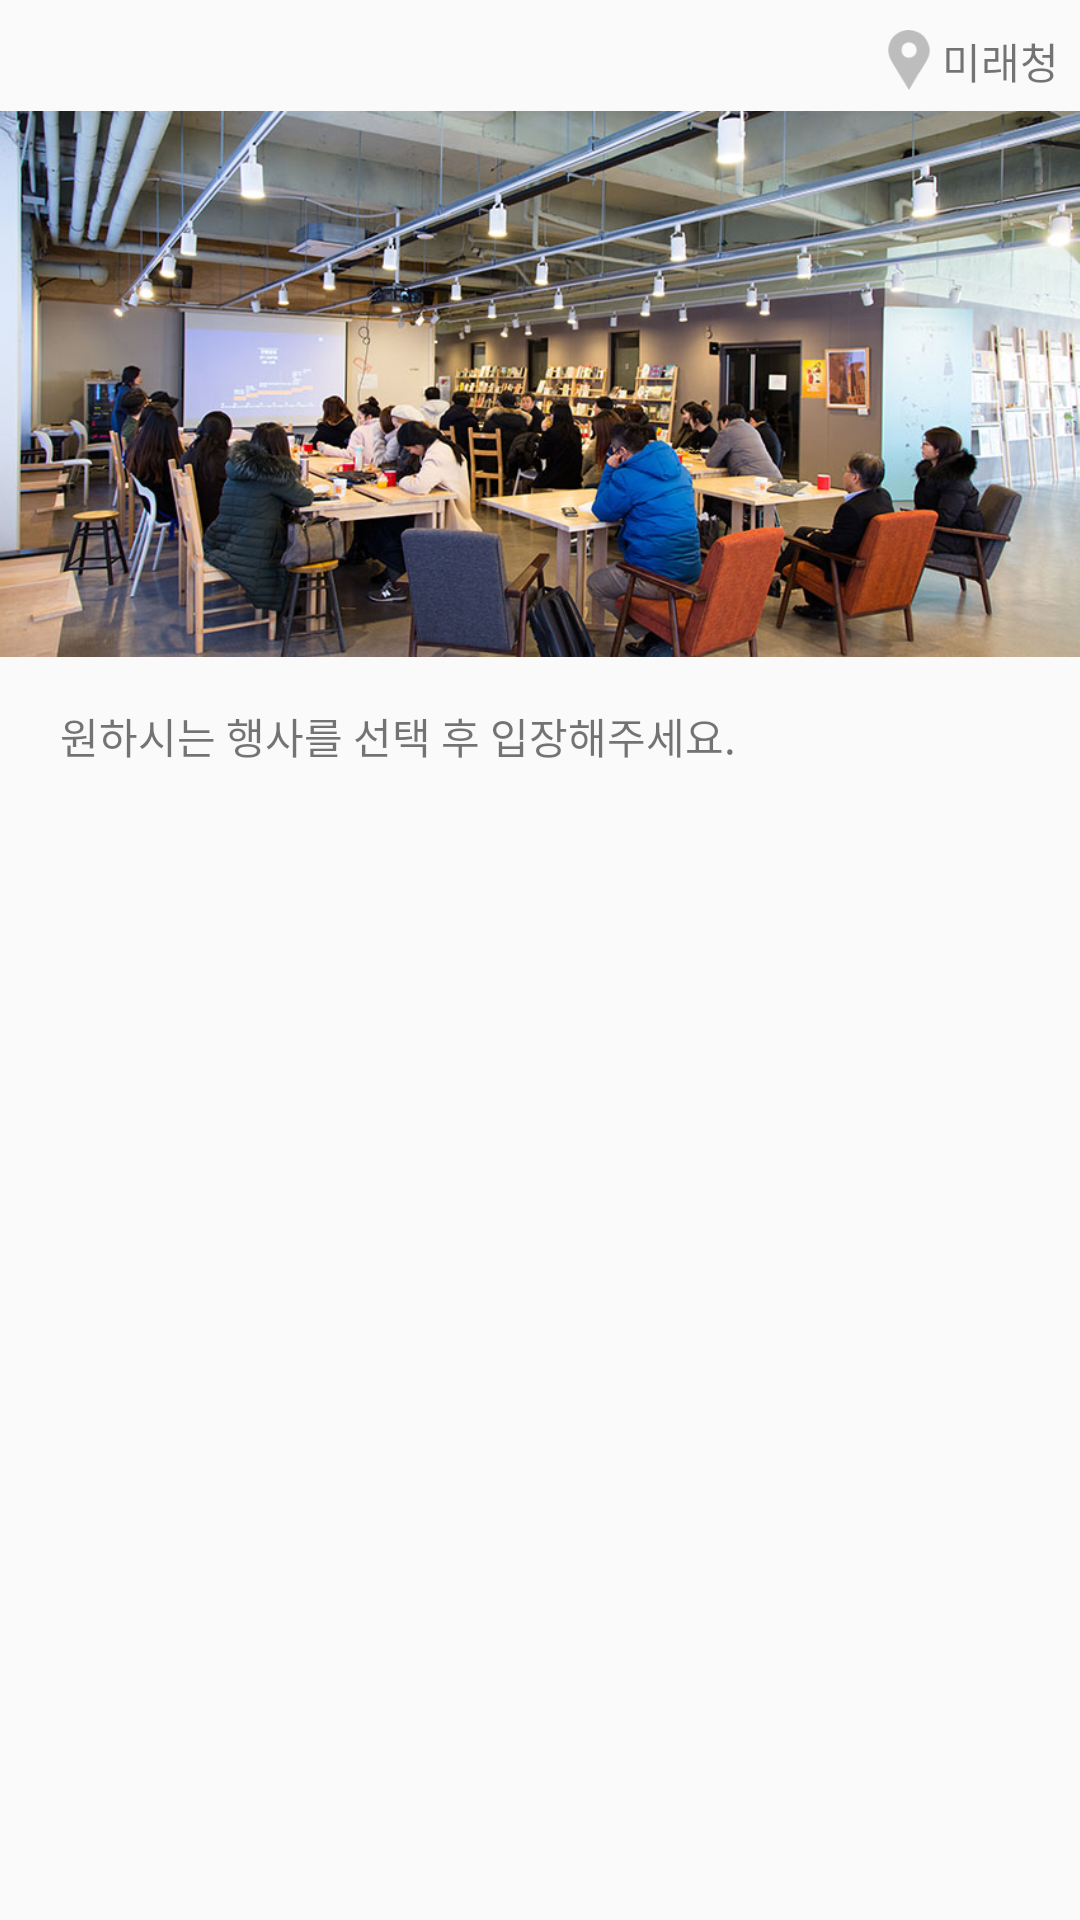

Produce the Android XML layout that renders to this screen, including the resource entries it uses.
<!-- AndroidManifest.xml: application theme AppTheme -->
<!-- res/layout/enter_dialog_new.xml -->
<?xml version="1.0" encoding="utf-8"?>
<LinearLayout xmlns:android="http://schemas.android.com/apk/res/android"
    xmlns:app="http://schemas.android.com/apk/res-auto"
    android:layout_width="match_parent"
    android:layout_height="wrap_content"
    android:gravity="right"
    android:orientation="vertical">

    <LinearLayout
        android:layout_width="match_parent"
        android:layout_height="20dp"
        android:layout_marginBottom="7dp"
        android:layout_marginRight="7dp"
        android:layout_marginTop="10dp"
        android:gravity="right"
        android:orientation="horizontal">

        <ImageView
            android:id="@+id/imageView"
            android:layout_width="20dp"
            android:layout_height="match_parent"
            app:srcCompat="@drawable/location" />

        <TextView
            android:id="@+id/textView"
            android:layout_width="wrap_content"
            android:layout_height="match_parent"
            android:layout_marginLeft="1dp"
            android:gravity="center_vertical"
            android:text="미래청" />
    </LinearLayout>

    <ImageView
        android:id="@+id/imageView2"
        android:layout_width="match_parent"
        android:layout_height="wrap_content"
        android:adjustViewBounds="true"
        app:srcCompat="@drawable/all1" />

    <TextView
        android:id="@+id/textView2"
        android:layout_width="match_parent"
        android:layout_height="wrap_content"
        android:layout_marginLeft="20dp"
        android:layout_marginTop="16dp"
        android:text="원하시는 행사를 선택 후 입장해주세요." />

    <ListView
        android:id="@+id/listView_dialog"
        android:layout_width="match_parent"
        android:layout_height="wrap_content"
        android:layout_marginLeft="20dp"
        android:layout_marginRight="20dp" />

</LinearLayout>
<!-- resources referenced by this layout -->
<resources>
  <!-- drawable all1: jpg bitmap (drawable, 123556 bytes) -->
  <!-- drawable location: png bitmap (drawable, 1431 bytes) -->
  <style name="AppTheme" parent="Theme.AppCompat.Light.DarkActionBar">
          
          <item name="colorPrimary">@color/colorPrimary</item>
          
          <item name="colorPrimaryDark">@color/intro</item>
          <item name="colorAccent">@color/colorAccent</item>
          
      </style>
  <color name="colorPrimary">#209398</color>
  <color name="intro">#238E98</color>
  <color name="colorAccent">#FF4081</color>
</resources>
